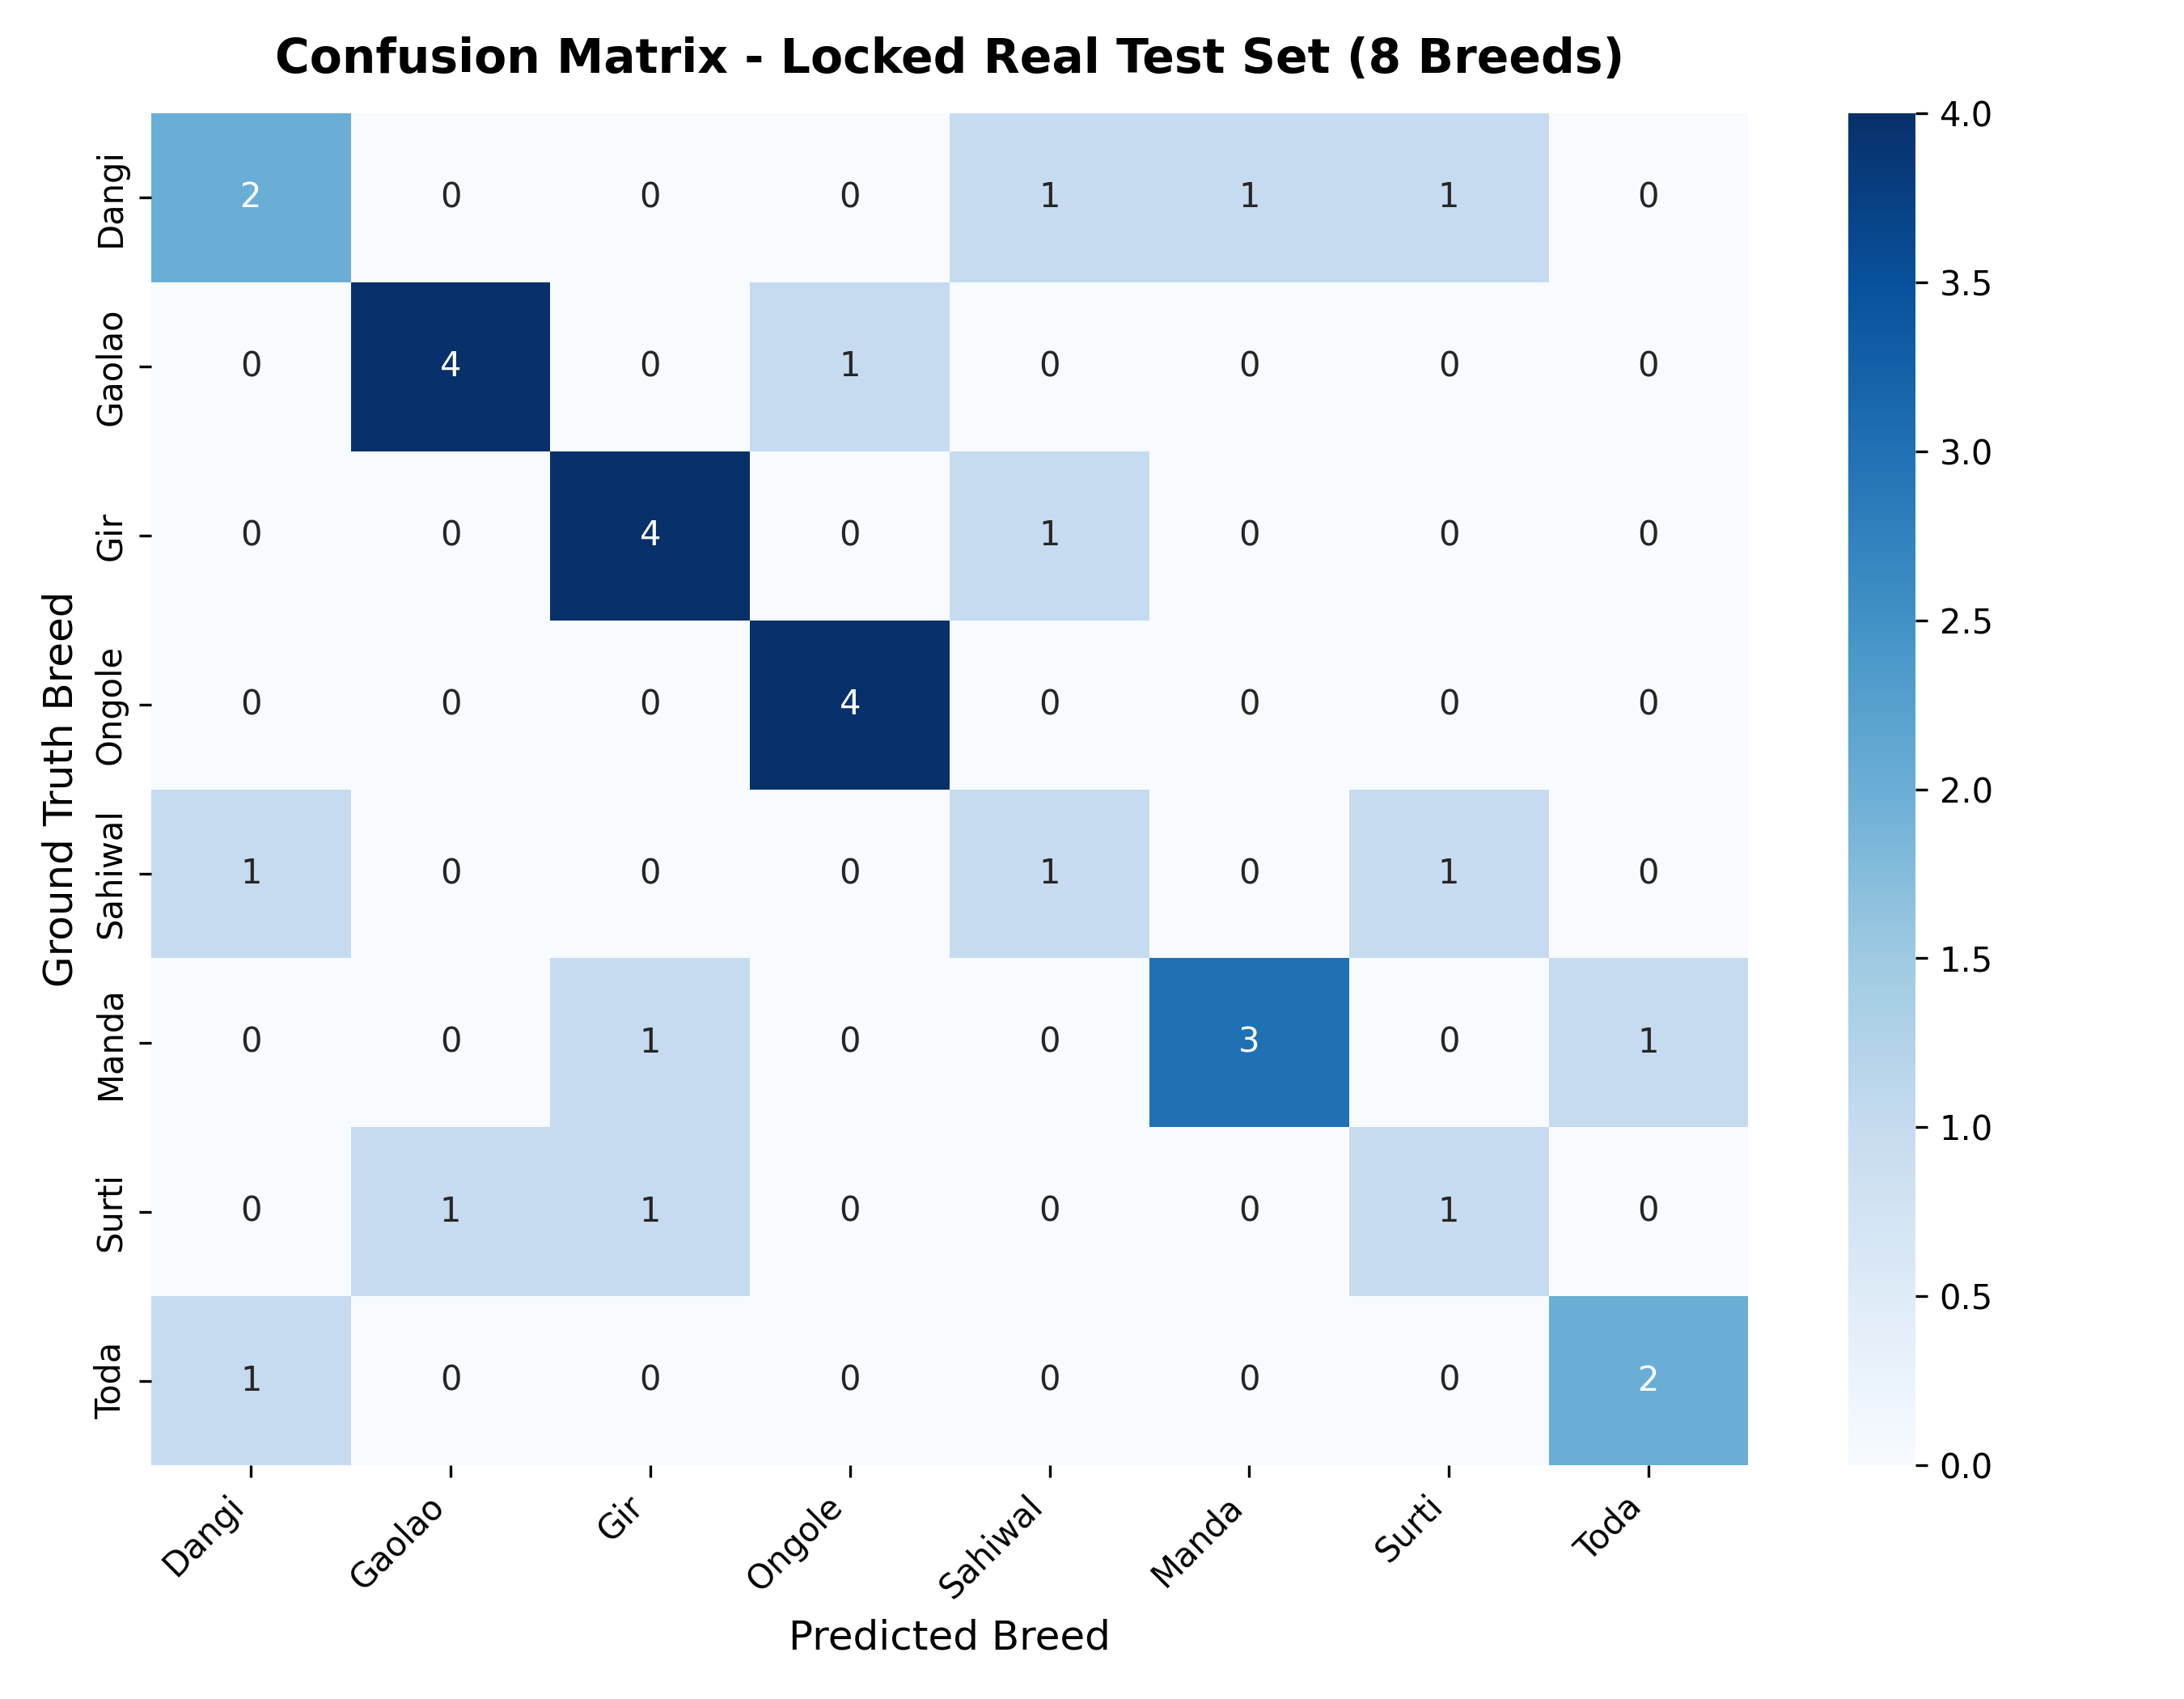

The file beside this chart, header and first rows:
, Dangi, Gaolao, Gir, Ongole, Sahiwal, Manda, Surti, Toda
Dangi, 2, 0, 0, 0, 1, 1, 1, 0
Gaolao, 0, 4, 0, 1, 0, 0, 0, 0
Gir, 0, 0, 4, 0, 1, 0, 0, 0
Ongole, 0, 0, 0, 4, 0, 0, 0, 0
Sahiwal, 1, 0, 0, 0, 1, 0, 1, 0
Manda, 0, 0, 1, 0, 0, 3, 0, 1
Surti, 0, 1, 1, 0, 0, 0, 1, 0
Toda, 1, 0, 0, 0, 0, 0, 0, 2
